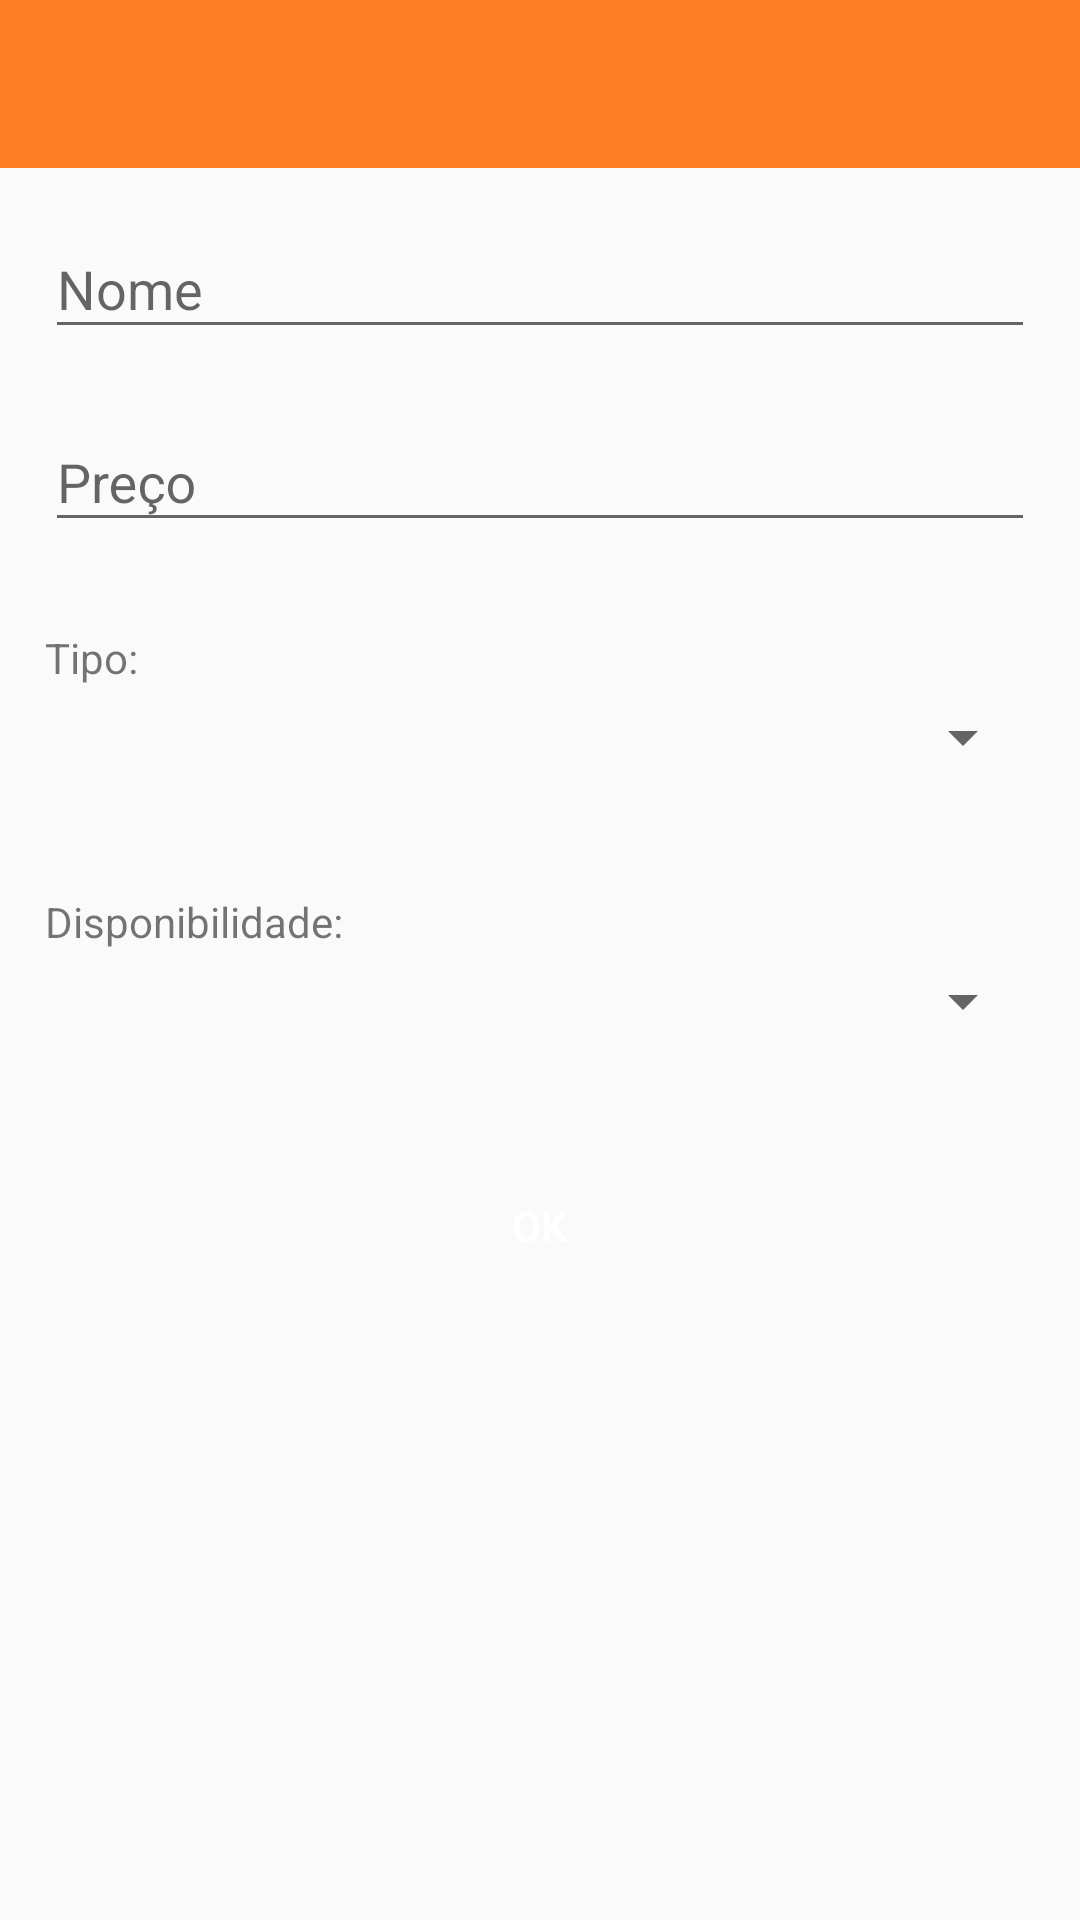

The Android layout XML behind this screen, and the referenced resources:
<!-- AndroidManifest.xml: application theme AppTheme.NoActionBar -->
<!-- res/layout/activity_cadastrar_item.xml -->
<?xml version="1.0" encoding="utf-8"?>
<ScrollView xmlns:android="http://schemas.android.com/apk/res/android"
    android:layout_width="fill_parent"
    android:layout_height="fill_parent"
    android:fitsSystemWindows="true">

    <LinearLayout xmlns:android="http://schemas.android.com/apk/res/android"
        xmlns:app="http://schemas.android.com/apk/res-auto"
        android:id="@+id/activity_config"
        android:layout_width="match_parent"
        android:layout_height="wrap_content"
        android:fitsSystemWindows="true"
        android:focusableInTouchMode="true"
        android:orientation="vertical">

        <android.support.design.widget.AppBarLayout
            android:layout_width="match_parent"

            android:layout_height="wrap_content"
            android:theme="@style/ThemeOverlay.AppCompat.Dark.ActionBar">

            <android.support.v7.widget.Toolbar
                android:id="@+id/toolbar"
                android:layout_width="match_parent"
                android:layout_height="?attr/actionBarSize"
                android:background="?attr/colorPrimary"
                app:layout_scrollFlags="scroll|enterAlways"
                app:popupTheme="@style/ThemeOverlay.AppCompat.Light" />

        </android.support.design.widget.AppBarLayout>


        <android.support.design.widget.TextInputLayout
            android:layout_width="match_parent"
            android:layout_height="wrap_content"
            android:layout_marginBottom="2dp"
            android:layout_marginLeft="15dp"
            android:layout_marginRight="15dp"
            android:layout_marginTop="8dp">

            <EditText
                android:id="@+id/activity_item_nome"
                android:layout_width="fill_parent"
                android:layout_height="wrap_content"
                android:layout_marginBottom="2dp"
                android:layout_marginTop="8dip"
                android:hint="@string/activity_user_nome"
                android:inputType="text" />
        </android.support.design.widget.TextInputLayout>

        <android.support.design.widget.TextInputLayout
            android:layout_width="match_parent"
            android:layout_height="wrap_content"
            android:layout_marginBottom="2dp"
            android:layout_marginLeft="15dp"
            android:layout_marginRight="15dp"
            android:layout_marginTop="8dp">

            <EditText
                android:id="@+id/activity_item_preco"
                android:layout_width="fill_parent"
                android:layout_height="wrap_content"
                android:layout_marginBottom="2dp"
                android:layout_marginTop="8dip"
                android:hint="@string/activity_user_preco"
                android:inputType="numberDecimal" />
        </android.support.design.widget.TextInputLayout>

        <LinearLayout
            android:orientation="vertical"
            android:padding="15dip"
            android:id="@+id/linear_layout"
            android:layout_width="fill_parent"
            android:layout_height="wrap_content">

            <TextView
                android:layout_width="fill_parent"
                android:layout_height="wrap_content"
                android:layout_marginTop="10dip"
                android:text="Tipo:"
                android:layout_marginBottom="5dp"/>

            <Spinner
                android:id="@+id/activity_item_tipo"
                android:layout_width="fill_parent"
                android:layout_height="wrap_content" />

        </LinearLayout>

        <LinearLayout
            android:orientation="vertical"
            android:padding="15dip"
            android:id="@+id/linear_layout2"
            android:layout_width="fill_parent"
            android:layout_height="wrap_content">

            <TextView
                android:layout_width="fill_parent"
                android:layout_height="wrap_content"
                android:layout_marginTop="10dip"
                android:text="Disponibilidade:"
                android:layout_marginBottom="5dp"
                />
            <Spinner
                android:id="@+id/activity_item_disp"
                android:layout_width="fill_parent"
                android:layout_height="wrap_content" />


        </LinearLayout>





        <android.support.v7.widget.AppCompatButton
            android:id="@+id/activity_item_ok"
            android:layout_width="fill_parent"
            android:layout_height="wrap_content"
            android:layout_marginBottom="24dp"
            android:layout_marginLeft="15dp"
            android:layout_marginRight="15dp"
            android:layout_marginTop="24dp"
            android:background="@color/primary"
            android:text="@string/activity_user_ok"
            android:textColor="@color/branco" />

    </LinearLayout>

</ScrollView>
<!-- resources referenced by this layout -->
<resources>
  <color name="branco">#FFFFFF</color>
  <string name="activity_user_nome">Nome</string>
  <string name="activity_user_ok">Ok</string>
  <string name="activity_user_preco">Preço</string>
  <style name="AppTheme.NoActionBar">
          <item name="windowActionBar">false</item>
          <item name="windowNoTitle">true</item>
      </style>
</resources>
